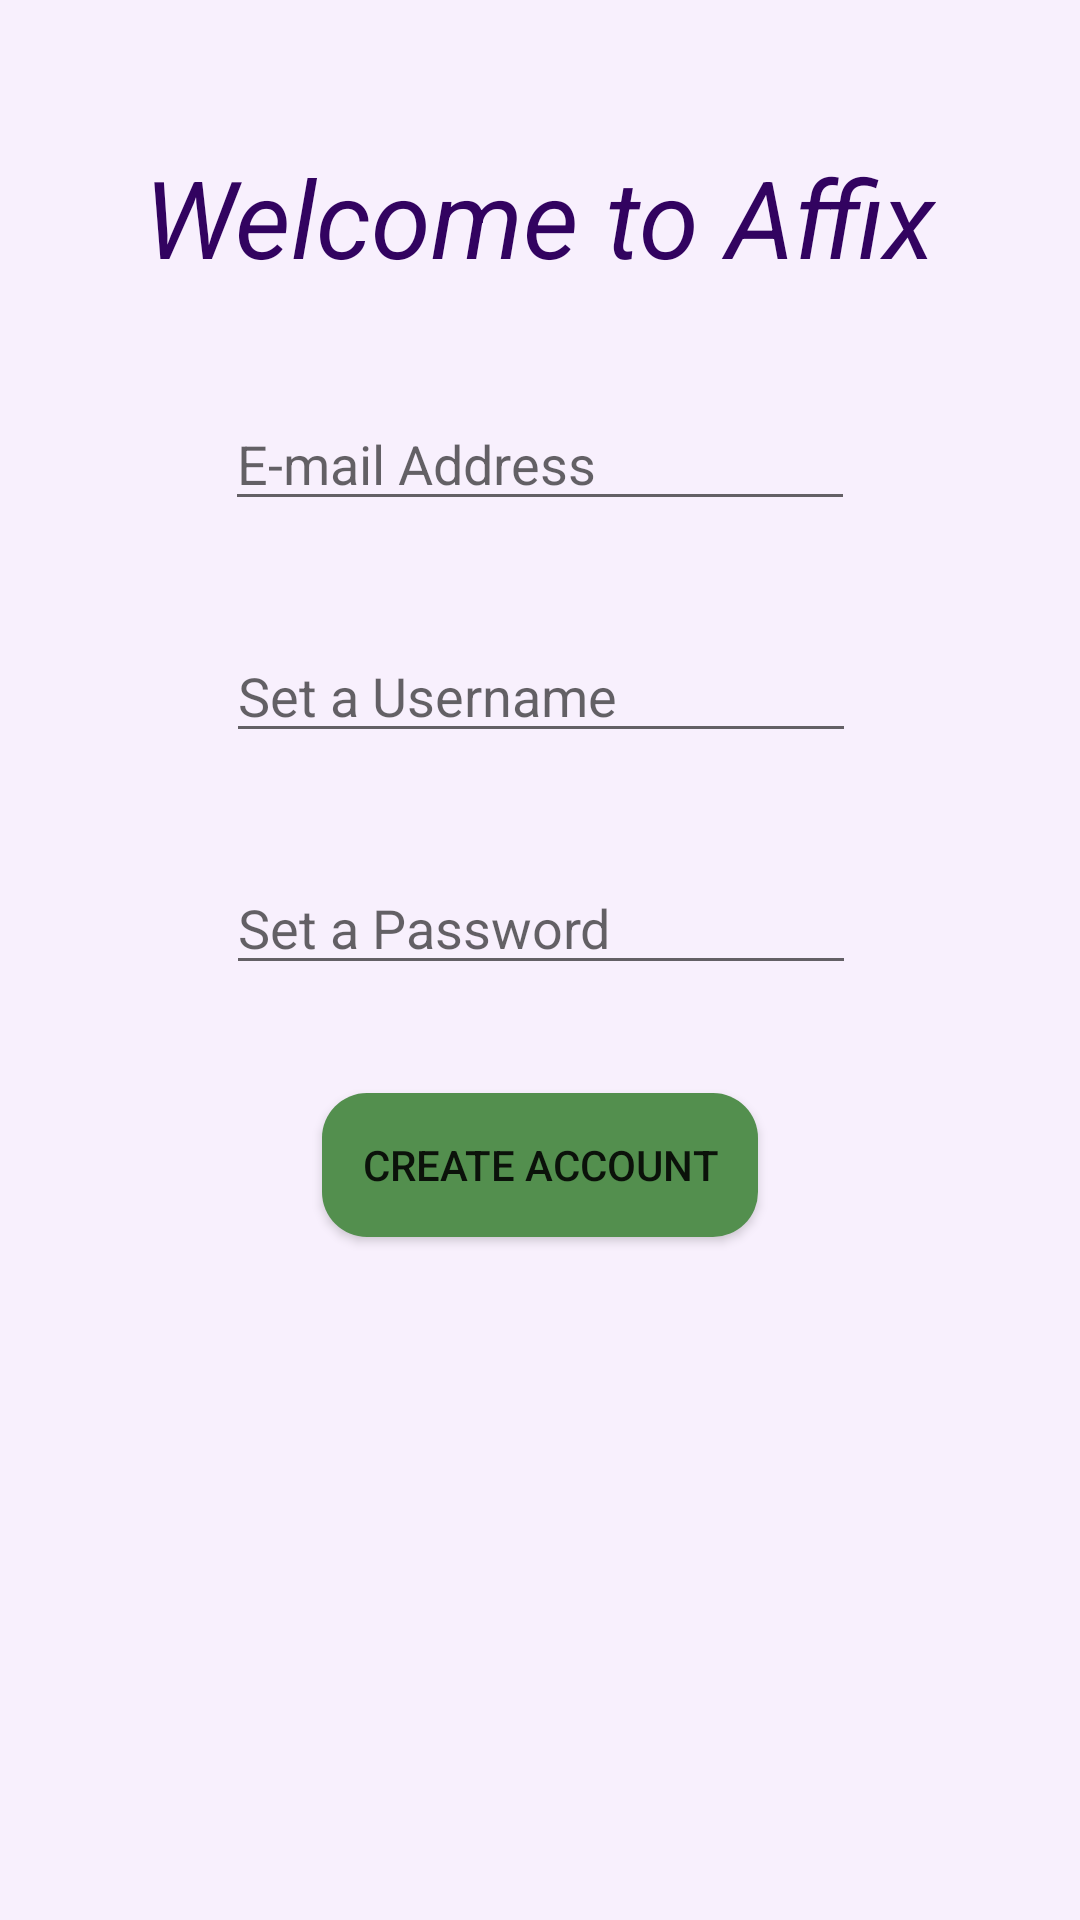

Reconstruct the res/layout file that produces this screen, plus the resources it refers to.
<!-- AndroidManifest.xml: application theme AppTheme -->
<!-- res/layout/activity_signup.xml -->
<?xml version="1.0" encoding="utf-8"?>
<androidx.constraintlayout.widget.ConstraintLayout xmlns:android="http://schemas.android.com/apk/res/android"
    xmlns:app="http://schemas.android.com/apk/res-auto"
    xmlns:tools="http://schemas.android.com/tools"
    android:layout_width="match_parent"
    android:layout_height="match_parent"
    android:background="?attr/backGround"
    tools:context=".signupActivity">

    <TextView
        android:id="@+id/textView"
        android:layout_width="wrap_content"
        android:layout_height="wrap_content"
        android:layout_marginTop="48dp"
        android:ellipsize="start"
        android:text="Welcome to Affix"
        android:textColor="@color/colorAccent"
        android:textSize="36sp"
        android:textStyle="italic"
        app:layout_constraintEnd_toEndOf="parent"
        app:layout_constraintHorizontal_bias="0.5"
        app:layout_constraintStart_toStartOf="parent"
        app:layout_constraintTop_toTopOf="parent" />

    <TextView
        android:id="@+id/textView4"
        android:layout_width="wrap_content"
        android:layout_height="wrap_content"
        android:text="other ways"
        android:textColor="@color/colorAccent"
        android:textSize="30sp"
        android:visibility="gone"
        app:layout_constraintBottom_toBottomOf="parent"
        app:layout_constraintEnd_toEndOf="parent"
        app:layout_constraintHorizontal_bias="0.5"
        app:layout_constraintStart_toStartOf="parent"
        app:layout_constraintTop_toBottomOf="@+id/create"
        app:layout_constraintVertical_bias="0.129" />

    <EditText
        android:id="@+id/email"
        android:layout_width="wrap_content"
        android:layout_height="wrap_content"
        android:layout_marginTop="36dp"
        android:ems="10"
        android:hint="E-mail Address"
        android:inputType="textPersonName"
        app:layout_constraintEnd_toEndOf="parent"
        app:layout_constraintStart_toStartOf="parent"
        app:layout_constraintTop_toBottomOf="@+id/textView"
        tools:ignore="MissingConstraints" />

    <Button
        android:id="@+id/create"
        android:layout_width="wrap_content"
        android:layout_height="wrap_content"
        android:layout_marginTop="36dp"
        android:text="    create account    "
        android:background="@drawable/btn_background"
        app:layout_constraintEnd_toEndOf="parent"
        app:layout_constraintStart_toStartOf="parent"
        app:layout_constraintTop_toBottomOf="@+id/password" />

    <EditText
        android:id="@+id/username"
        android:layout_width="wrap_content"
        android:layout_height="wrap_content"
        android:layout_marginTop="36dp"
        android:ems="10"
        android:hint="Set a Username"
        android:inputType="textPersonName"
        app:layout_constraintEnd_toEndOf="parent"
        app:layout_constraintHorizontal_bias="0.502"
        app:layout_constraintStart_toStartOf="parent"
        app:layout_constraintTop_toBottomOf="@+id/email" />

    <EditText
        android:id="@+id/password"
        android:layout_width="wrap_content"
        android:layout_height="wrap_content"
        android:layout_marginTop="36dp"
        android:ems="10"
        android:hint="Set a Password"
        android:inputType="textPersonName"
        app:layout_constraintEnd_toEndOf="parent"
        app:layout_constraintHorizontal_bias="0.502"
        app:layout_constraintStart_toStartOf="parent"
        app:layout_constraintTop_toBottomOf="@+id/username" />
</androidx.constraintlayout.widget.ConstraintLayout>
<!-- resources referenced by this layout -->
<resources>
  <color name="colorAccent">#320360</color>
  <!-- drawable btn_background (drawable) -->
  <?xml version="1.0" encoding="utf-8"?>
  <shape xmlns:android="http://schemas.android.com/apk/res/android">
      <corners
          android:radius="15dp"/>
      <solid android:color="#538F4E"/>
  </shape>
  <style name="AppTheme" parent="Theme.AppCompat.Light.DarkActionBar">
          <item name="colorPrimary">#78499a</item>
          <item name="colorPrimaryDark">#320360</item>
          <item name="colorAccent">#ca9bec</item>
          <item name="backGround">#F8F0FD</item>
          <item name="Tint">#78499a</item>
          <item name="bar">#935EBA</item>
          <item name="BtnTint">#538F4E</item>
          <item name="DarkMsgColor">#9ABA92</item>
          <item name="LightMsgColor">#CEDCCA</item>
      </style>
</resources>
